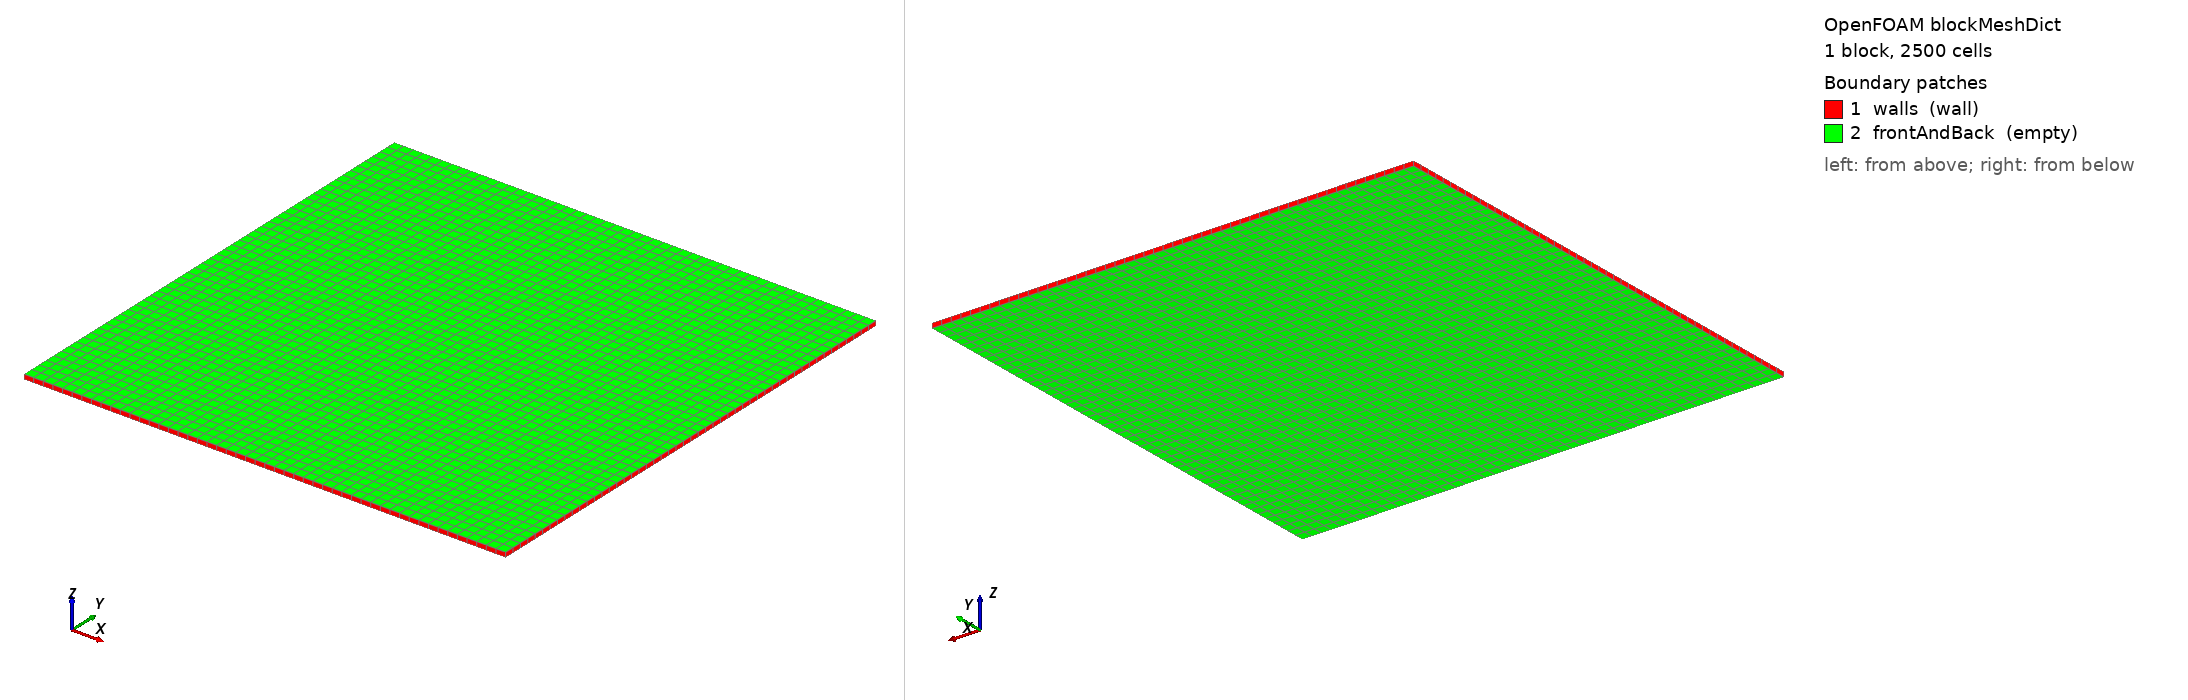

OpenFOAM case: the mesh blockMesh builds from blockMeshDict, 1 block(s), 2500 cells. Boundary patches (legend numbers): 1 walls (wall), 2 frontAndBack (empty). Left view from above one corner, right view from below the opposite corner. Boundary conditions: 0 field file(s) under 0/; 0 of 2 drawn patches have an entry in a shipped field file.

=== system/blockMeshDict ===
FoamFile
{
    version     2.0;
    format      ascii;
    class       dictionary;
    object      blockMeshDict;
}

// Same domain and mesh as InterFoamSimulation's case (1 m x 1 m x 0.01 m,
// 50 x 50 x 1 cells) — intentional, so the two VOF methods run on identical
// geometry for a like-for-like comparison.
scale 1;

vertices
(
    (0 0 0)
    (1 0 0)
    (1 1 0)
    (0 1 0)
    (0 0 0.01)
    (1 0 0.01)
    (1 1 0.01)
    (0 1 0.01)
);

blocks
(
    hex (0 1 2 3 4 5 6 7) (50 50 1) simpleGrading (1 1 1)
);

edges ();

boundary
(
    walls
    {
        type wall;
        faces
        (
            (0 4 7 3)
            (1 2 6 5)
            (0 1 5 4)
            (3 7 6 2)
        );
    }

    frontAndBack
    {
        type empty;
        faces
        (
            (0 3 2 1)
            (4 5 6 7)
        );
    }
);

mergePatchPairs ();
